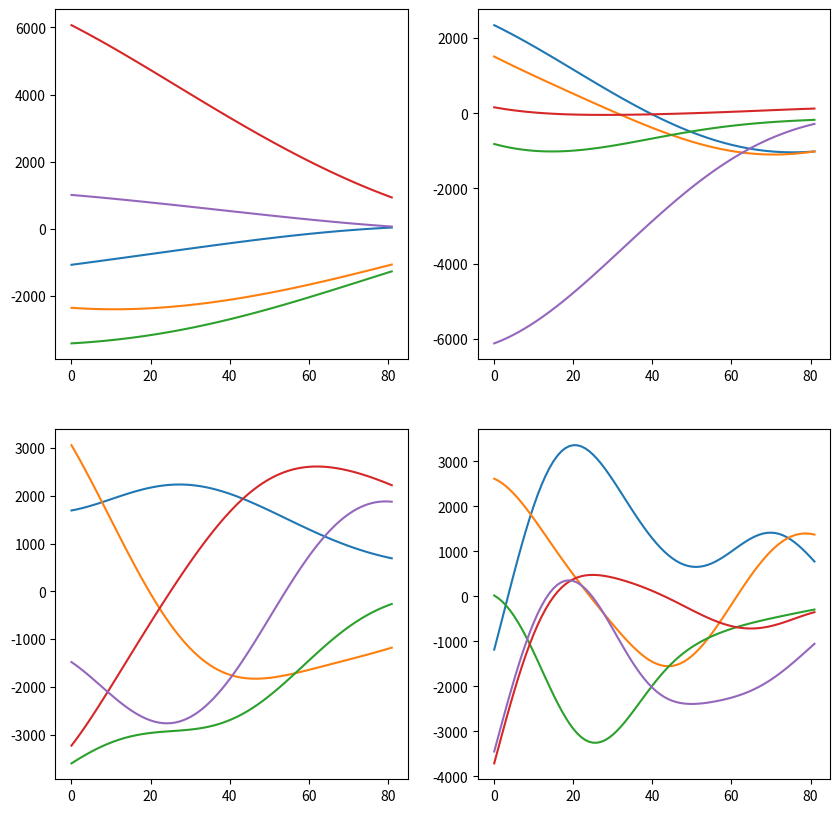

Write Python code to recreate this figure.
import numpy as np
import matplotlib.pyplot as pl

pl.close('all')

x = np.linspace(-7.5, 1.5, 82)

d = x[None, :] - x[:, None]
ll = [15.0, 10, 5.0, 3.0]
sigma = np.linspace(3000.0, 1000, 82)

n = len(ll)

fig, ax = pl.subplots(nrows=2, ncols=2, figsize=(10, 10))

for i in range(n):

    cov = sigma[None, :] * sigma[:, None] * np.exp(-d**2 / ll[i]**2)

    samples = np.random.multivariate_normal(np.zeros(82), cov, 5)

    ax.flat[i].plot(samples.T)
